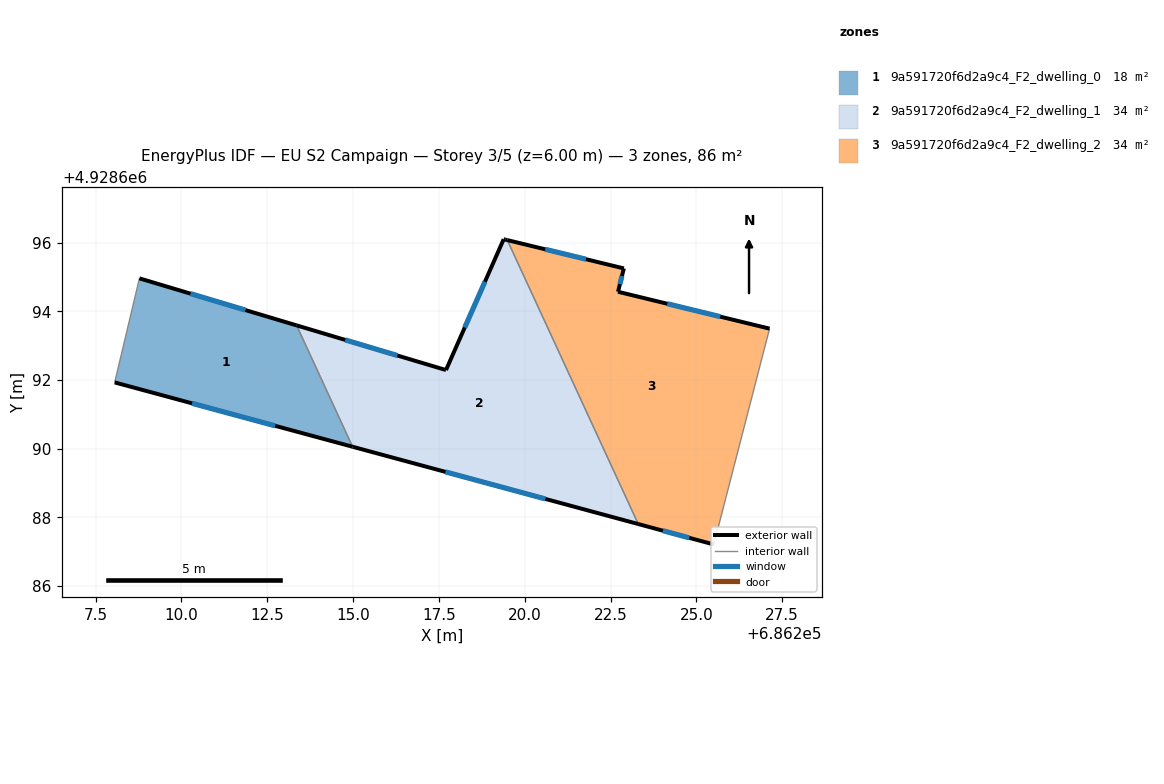
=== STOREY PLAN SPEC (per zone: floor XY polygon, exterior-wall plan segments, windows/doors) ===
zone 1: 9a591720f6d2a9c4_F2_dwelling_0  (18.1 m²)
  floor: (686214.99, 4928690.06) (686213.36, 4928693.59) (686208.78, 4928694.96) (686208.06, 4928691.93)
  exterior wall: (686208.78, 4928694.96) – (686213.36, 4928693.59)  [4.8 m]
    window: (686210.27, 4928694.52) – (686211.87, 4928694.04)  [1.8 m²]
  exterior wall: (686214.99, 4928690.06) – (686208.06, 4928691.93)  [7.2 m]
    window: (686212.73, 4928690.67) – (686210.31, 4928691.32)  [2.6 m²]
  interior walls: 2
zone 2: 9a591720f6d2a9c4_F2_dwelling_1  (33.8 m²)
  floor: (686223.31, 4928687.81) (686219.49, 4928696.08) (686219.43, 4928696.09) (686219.39, 4928696.10) (686217.71, 4928692.29) (686213.36, 4928693.59) (686214.99, 4928690.06)
  exterior wall: (686213.36, 4928693.59) – (686217.71, 4928692.29)  [4.5 m]
    window: (686214.77, 4928693.17) – (686216.29, 4928692.72)  [1.7 m²]
  exterior wall: (686217.71, 4928692.29) – (686219.39, 4928696.10)  [4.2 m]
    window: (686218.25, 4928693.53) – (686218.84, 4928694.86)  [1.5 m²]
  exterior wall: (686219.39, 4928696.10) – (686219.43, 4928696.09)  [0.0 m]
  exterior wall: (686219.43, 4928696.09) – (686219.49, 4928696.08)  [0.1 m]
  exterior wall: (686223.31, 4928687.81) – (686214.99, 4928690.06)  [8.6 m]
    window: (686220.60, 4928688.54) – (686217.69, 4928689.33)  [3.2 m²]
  interior walls: 2
zone 3: 9a591720f6d2a9c4_F2_dwelling_2  (33.7 m²)
  floor: (686225.51, 4928687.21) (686227.13, 4928693.50) (686222.72, 4928694.57) (686222.89, 4928695.25) (686219.49, 4928696.08) (686223.31, 4928687.81)
  exterior wall: (686225.51, 4928687.21) – (686223.31, 4928687.81)  [2.3 m]
    window: (686224.79, 4928687.41) – (686224.02, 4928687.61)  [0.8 m²]
  exterior wall: (686219.49, 4928696.08) – (686222.89, 4928695.25)  [3.5 m]
    window: (686220.60, 4928695.81) – (686221.78, 4928695.52)  [1.3 m²]
  exterior wall: (686222.89, 4928695.25) – (686222.72, 4928694.57)  [0.7 m]
    window: (686222.83, 4928695.03) – (686222.77, 4928694.79)  [0.3 m²]
  exterior wall: (686222.72, 4928694.57) – (686227.13, 4928693.50)  [4.5 m]
    window: (686224.15, 4928694.22) – (686225.70, 4928693.85)  [1.7 m²]
  interior walls: 2

=== DERIVED (storey summary) ===
Building: EU S2 Campaign
Storey: 3 of 5  (floor level z = 6.00 m)
Storey gross floor area: 85.7 m²
Zones on this storey: 3
  - 9a591720f6d2a9c4_F2_dwelling_0: floor 18.1 m²; exterior wall 12.0 m (35.9 m²); 2 window(s) 4.4 m²; WWR 12.2%
  - 9a591720f6d2a9c4_F2_dwelling_1: floor 33.8 m²; exterior wall 17.4 m (52.3 m²); 3 window(s) 6.4 m²; WWR 12.1%
  - 9a591720f6d2a9c4_F2_dwelling_2: floor 33.7 m²; exterior wall 11.0 m (33.0 m²); 4 window(s) 4.0 m²; WWR 12.2%
Zone adjacency (shared interzone walls):
  - 9a591720f6d2a9c4_F2_dwelling_0 ↔ 9a591720f6d2a9c4_F2_dwelling_1
  - 9a591720f6d2a9c4_F2_dwelling_1 ↔ 9a591720f6d2a9c4_F2_dwelling_2